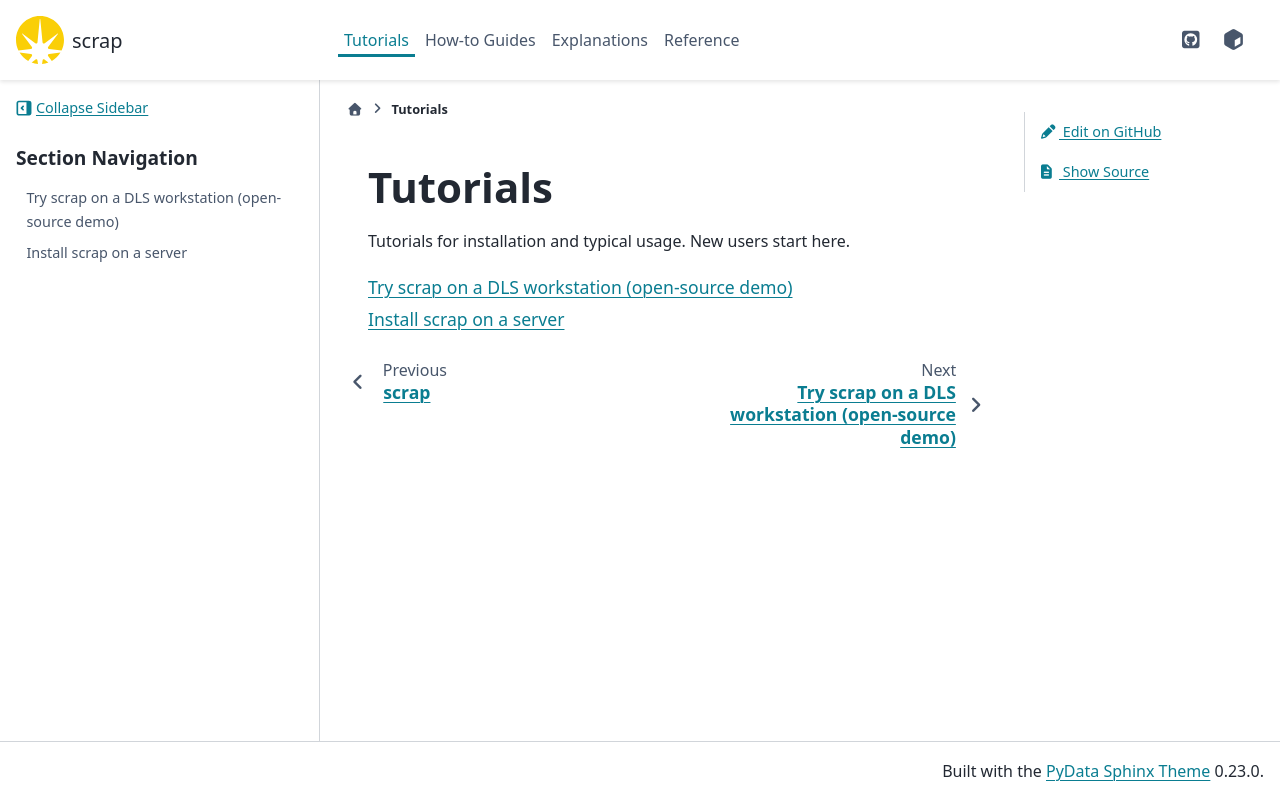

repository: gilesknap/scrap · page: 0.1.0/tutorials.html · generator: sphinx

# Tutorials

Tutorials for installing scrap. New users start here: pick the one that matches where you want
to run it.

- **Try it on your LAN**: one container, no login, the quickest try.
- **One server with Tailscale**: systemd and rootless podman on a VPS or home server.
- **Kubernetes with Cloudflare**: the Helm chart, with Litestream, behind Cloudflare Access.
- **At DLS**: one script on the argus cluster; start here if you work at Diamond.
- **Ingest on a Claude seat**: added to any of them, to read photos with a Claude subscription.

```{toctree}
:maxdepth: 1

tutorials/install-lan
tutorials/install-server
tutorials/install-kubernetes
tutorials/install-dls
tutorials/ingest-with-claude-seat
```
